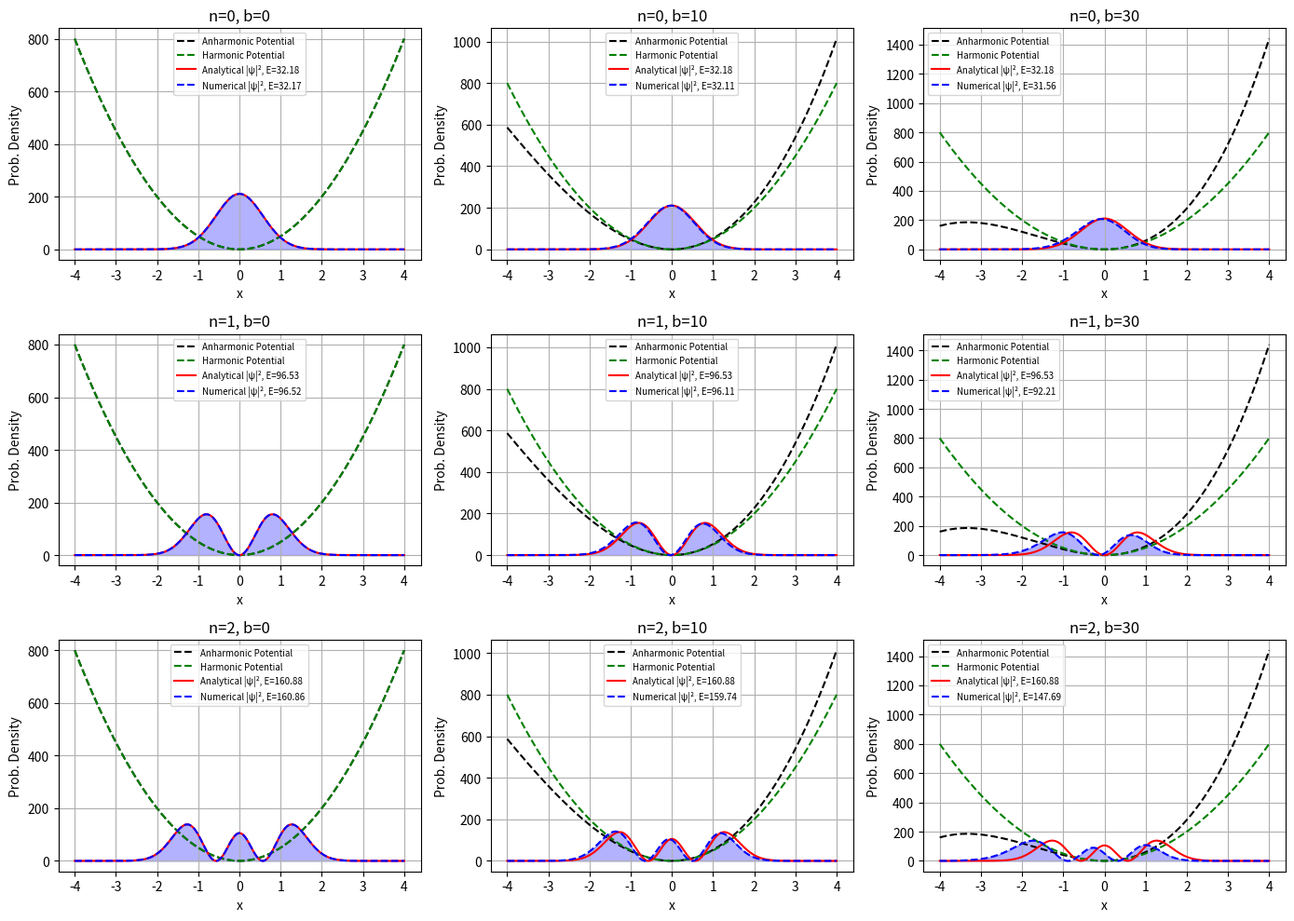

Generate this figure with matplotlib:
import math
import numpy as np
import matplotlib.pyplot as plt

N = 400
k = 100
m = 940
hcut = 197.3
x = np.linspace(-4, 4, N)
h = x[1] - x[0]
b_val = [0, 10, 30]
omega = np.sqrt(k/m)

# --- Hamiltonian ---
def hamiltonian(b):
    V = 0.5*k*x**2 + (1/3)*b*x**3
    H = np.zeros((N, N))
    coeff = (hcut**2)/(m*h**2)
    for i in range(N):
        H[i,i] = coeff + V[i]
        if i > 0:
            H[i,i-1] = -0.5*coeff
        if i < N-1:
            H[i,i+1] = -0.5*coeff
    return H, V

# --- Analytical Wavefunction ---
alpha = np.sqrt(m*omega/hcut)
def psi_analytical(n, x, alpha):
    if n == 0:
        Hn = 1
    elif n == 1:
        Hn = 2*alpha*x
    elif n == 2:
        Hn = 4*(alpha*x)**2 - 2
    else:
        Hn = 0
    norm = np.sqrt(alpha/(np.sqrt(np.pi)*2**n*math.factorial(n)))
    return norm*Hn*np.exp(-0.5*(alpha*x)**2)

# --- Analytical Energy ---
def energy_analytical(n):
    return hcut*omega*(n + 0.5)

# Harmonic potential for reference (b = 0)
V_harmonic = 0.5*k*x**2

# States to plot
states = [0, 1, 2]

plt.figure(figsize=(14, 10))

for row, n in enumerate(states):
    wf_ana = psi_analytical(n, x, alpha)
    P_ana = wf_ana**2
    P_ana /= np.trapezoid(P_ana, x)
    E_ana = energy_analytical(n)
    
    for col, b in enumerate(b_val):
        H, V = hamiltonian(b)
        E, psi = np.linalg.eigh(H)
        
        P_num = psi[:,n]**2
        P_num /= np.trapezoid(P_num, x)
        
        P_num_new = P_num*300 + min(V)
        P_ana_new = P_ana*300 + min(V)
        
        plt.subplot(len(states), len(b_val), row*len(b_val)+col+1)
        plt.fill_between(x, min(V), P_num_new, color='blue', alpha=0.3)
        
        # Plot actual potentials
        plt.plot(x, V, 'k--', label='Anharmonic Potential')
        plt.plot(x, V_harmonic, 'g--', label='Harmonic Potential')
        
        # Plot analytical and numerical wavefunctions
        plt.plot(x, P_ana_new, 'r', label=f'Analytical |ψ|², E={E_ana:.2f}')
        plt.plot(x, P_num_new, 'b--', label=f'Numerical |ψ|², E={E[n]:.2f}')
        
        plt.xlabel('x')
        plt.ylabel('Prob. Density')
        plt.title(f'n={n}, b={b}')
        plt.grid()
        plt.legend(fontsize=7)

plt.tight_layout()
plt.show()
